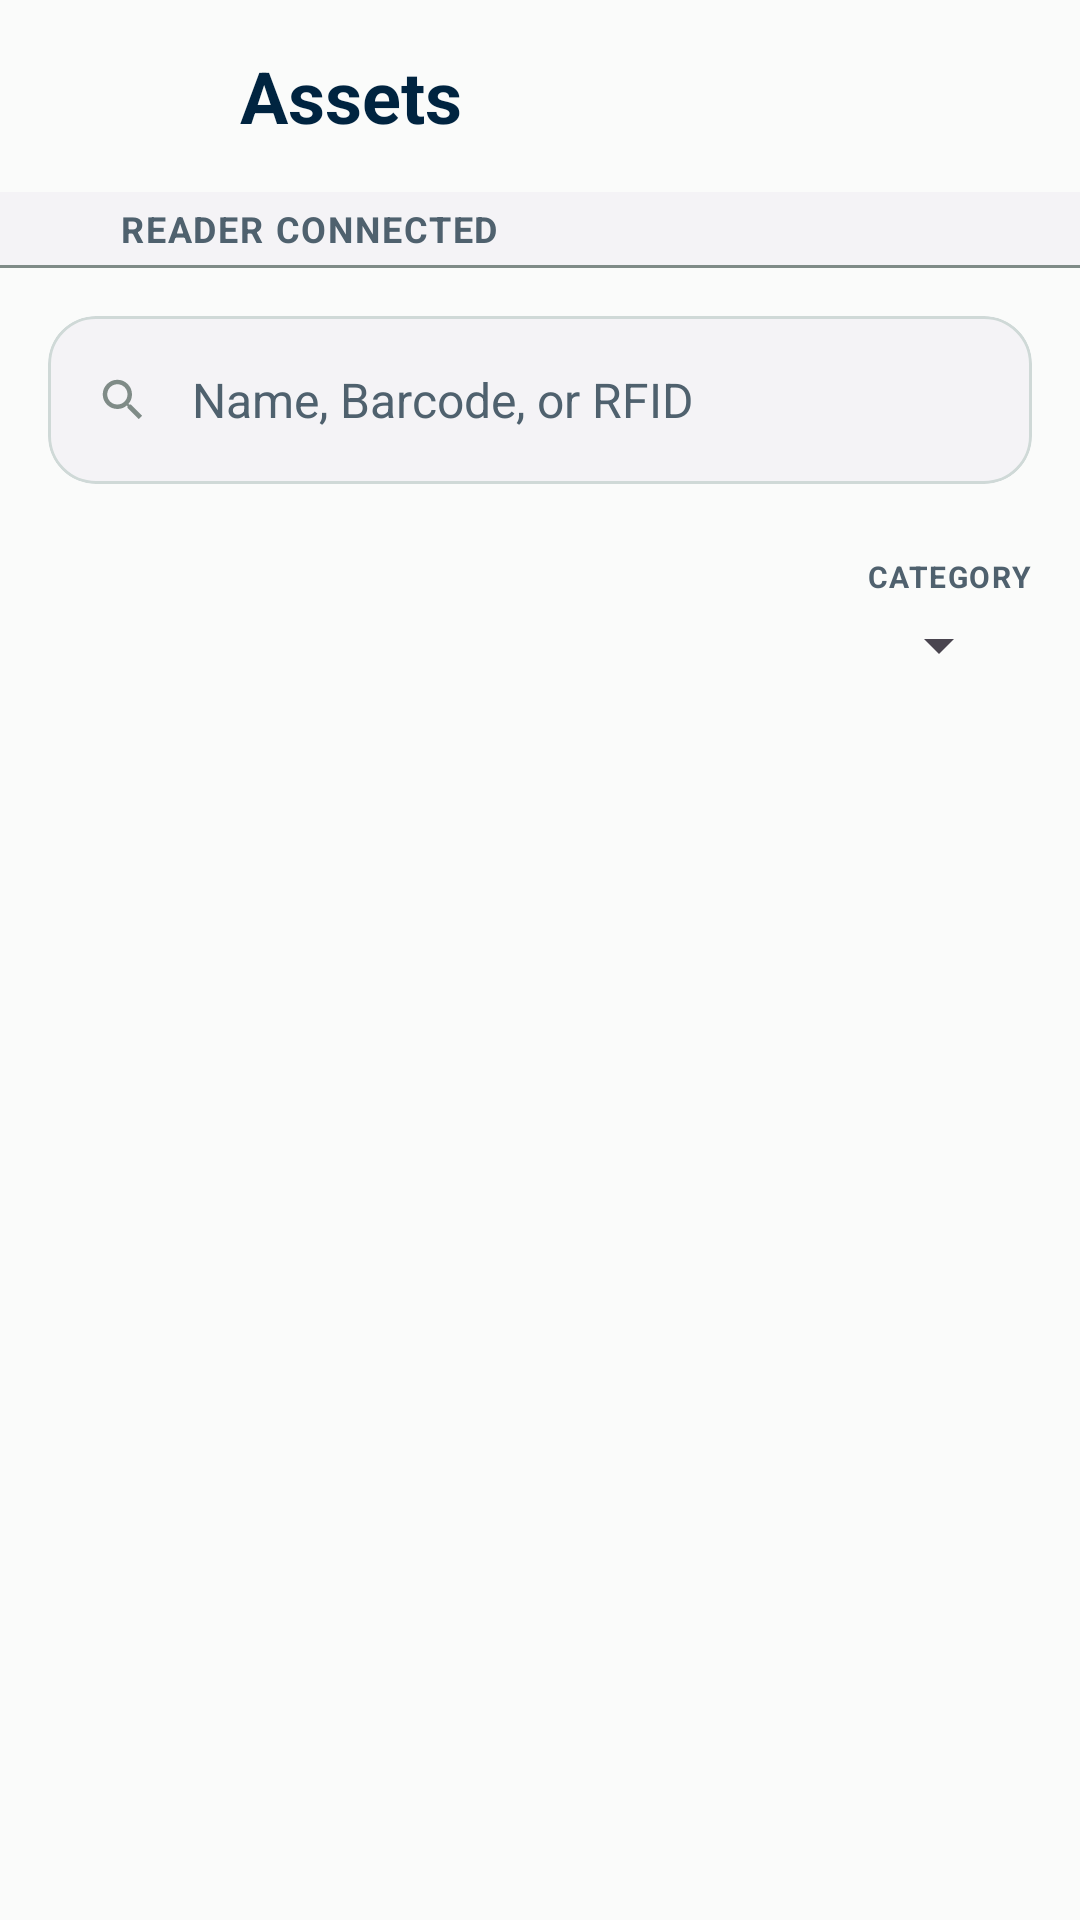

Reconstruct the res/layout file that produces this screen, plus the resources it refers to.
<!-- AndroidManifest.xml: application theme Theme.StockBuddy -->
<!-- res/layout/fragment_assets.xml -->
<?xml version="1.0" encoding="utf-8"?>
<LinearLayout xmlns:android="http://schemas.android.com/apk/res/android"
    xmlns:app="http://schemas.android.com/apk/res-auto"
    xmlns:tools="http://schemas.android.com/tools"
    android:layout_width="match_parent"
    android:layout_height="match_parent"
    android:orientation="vertical"
    android:background="@color/md_theme_background">

    
    <LinearLayout
        android:layout_width="match_parent"
        android:layout_height="64dp"
        android:orientation="horizontal"
        android:gravity="center_vertical"
        android:paddingStart="16dp"
        android:paddingEnd="16dp"
        android:background="@android:color/transparent">

        <ImageButton
            android:id="@+id/btnBack"
            android:layout_width="48dp"
            android:layout_height="48dp"
            android:src="@drawable/ic_arrow_back"
            android:contentDescription="@string/action_back"
            android:background="?attr/selectableItemBackgroundBorderless"
            android:scaleType="centerInside"
            android:tint="@color/md_theme_primary" />

        <TextView
            android:layout_width="0dp"
            android:layout_height="wrap_content"
            android:layout_weight="1"
            android:layout_marginStart="16dp"
            android:text="@string/assets_title"
            android:textSize="24sp"
            android:textStyle="bold"
            android:textColor="@color/md_theme_primary"
            android:lineHeight="32sp" />

        <View
            android:layout_width="48dp"
            android:layout_height="48dp" />
    </LinearLayout>

    
    <LinearLayout
        android:id="@+id/readerStatusBar"
        android:layout_width="match_parent"
        android:layout_height="wrap_content"
        android:orientation="vertical"
        android:background="@color/surface_container_low">

        <LinearLayout
            android:layout_width="match_parent"
            android:layout_height="wrap_content"
            android:orientation="horizontal"
            android:gravity="center_vertical"
            android:paddingStart="16dp"
            android:paddingEnd="16dp"
            android:paddingTop="4dp"
            android:paddingBottom="4dp">

            <ImageView
                android:id="@+id/readerStatusIcon"
                android:layout_width="16dp"
                android:layout_height="16dp"
                android:src="@drawable/sensors_24px"
                android:tint="@color/status_available"
                android:contentDescription="@null" />

            <TextView
                android:id="@+id/tvReaderStatus"
                android:layout_width="0dp"
                android:layout_height="wrap_content"
                android:layout_weight="1"
                android:layout_marginStart="8dp"
                android:textSize="12sp"
                android:textStyle="bold"
                android:textAllCaps="true"
                android:textColor="@color/md_theme_onSurfaceVariant"
                android:letterSpacing="0.05"
                android:lineHeight="16sp"
                android:text="@string/reader_connected" />
        </LinearLayout>

        
        <View
            android:layout_width="match_parent"
            android:layout_height="1dp"
            android:background="@color/md_theme_outline" />
    </LinearLayout>

    
    <androidx.core.widget.NestedScrollView
        android:layout_width="match_parent"
        android:layout_height="0dp"
        android:layout_weight="1"
        android:fillViewport="true"
        android:scrollbars="none">

        <LinearLayout
            android:layout_width="match_parent"
            android:layout_height="wrap_content"
            android:orientation="vertical"
            android:paddingStart="16dp"
            android:paddingEnd="16dp"
            android:paddingTop="16dp"
            android:paddingBottom="16dp">

            
            <com.google.android.material.card.MaterialCardView
                android:layout_width="match_parent"
                android:layout_height="56dp"
                android:layout_marginBottom="24dp"
                app:cardCornerRadius="16dp"
                app:cardElevation="0dp"
                app:cardBackgroundColor="@color/surface_container_low">

                <FrameLayout
                    android:layout_width="match_parent"
                    android:layout_height="match_parent">

                    <ImageView
                        android:layout_width="18dp"
                        android:layout_height="18dp"
                        android:layout_gravity="center_vertical|start"
                        android:layout_marginStart="16dp"
                        android:src="@drawable/ic_search"
                        android:tint="@color/md_theme_outline"
                        android:contentDescription="@null" />

                    <EditText
                        android:id="@+id/editSearch"
                        android:layout_width="match_parent"
                        android:layout_height="match_parent"
                        android:background="@android:color/transparent"
                        android:hint="@string/search_hint"
                        android:inputType="text"
                        android:paddingStart="48dp"
                        android:paddingEnd="16dp"
                        android:textColor="@color/md_theme_onSurface"
                        android:textColorHint="@color/md_theme_onSurfaceVariant"
                        android:textSize="16sp"
                        android:gravity="center_vertical"
                        android:lines="1" />
                </FrameLayout>
            </com.google.android.material.card.MaterialCardView>

            
            <LinearLayout
                android:layout_width="match_parent"
                android:layout_height="wrap_content"
                android:orientation="horizontal"
                android:layout_marginBottom="16dp">

                <TextView
                    android:id="@+id/tvCount"
                    android:layout_width="0dp"
                    android:layout_height="wrap_content"
                    android:layout_weight="1"
                    android:textSize="14sp"
                    android:textStyle="bold"
                    android:textColor="@color/md_theme_onSurfaceVariant"
                    android:textAllCaps="false"
                    tools:text="Total: 42 Items" />

                
                <LinearLayout
                    android:layout_width="wrap_content"
                    android:layout_height="wrap_content"
                    android:orientation="vertical">

                    <TextView
                        android:layout_width="wrap_content"
                        android:layout_height="wrap_content"
                        android:text="@string/label_category"
                        android:textSize="10sp"
                        android:textStyle="bold"
                        android:textAllCaps="true"
                        android:textColor="@color/md_theme_onSurfaceVariant"
                        android:letterSpacing="0.05"
                        android:layout_marginBottom="4dp" />

                    <Spinner
                        android:id="@+id/spinnerCategoryFilter"
                        android:layout_width="wrap_content"
                        android:layout_height="wrap_content" />
                </LinearLayout>
            </LinearLayout>

            
            <androidx.recyclerview.widget.RecyclerView
                android:id="@+id/recyclerAssets"
                android:layout_width="match_parent"
                android:layout_height="wrap_content"
                android:nestedScrollingEnabled="false" />

        </LinearLayout>
    </androidx.core.widget.NestedScrollView>

</LinearLayout>
<!-- resources referenced by this layout -->
<resources>
  <color name="md_theme_background">#FAFBFA</color>
  <color name="md_theme_onSurface">#191C1B</color>
  <color name="md_theme_onSurfaceVariant">#4F616E</color>
  <color name="md_theme_outline">#7F8B87</color>
  <color name="md_theme_primary">#002440</color>
  <color name="status_available">#1B873D</color>
  <color name="surface_container_low">#f4f3f6</color>
  <string name="action_back">Back</string>
  <string name="assets_title">Assets</string>
  <string name="label_category">Category</string>
  <string name="reader_connected">Reader Connected</string>
  <string name="search_hint">Name, Barcode, or RFID</string>
  <color name="md_theme_onPrimary">#FFFFFF</color>
  <color name="md_theme_primaryContainer">#1b3a57</color>
  <color name="md_theme_onPrimaryContainer">#87a4c6</color>
  <color name="md_theme_secondary">#496177</color>
  <color name="md_theme_onSecondary">#FFFFFF</color>
  <color name="md_theme_secondaryContainer">#c9e2fd</color>
  <color name="md_theme_onSecondaryContainer">#4d657b</color>
  <color name="md_theme_tertiary">#321f00</color>
  <color name="md_theme_onTertiary">#FFFFFF</color>
  <color name="md_theme_tertiaryContainer">#ffddb0</color>
  <color name="md_theme_onTertiaryContainer">#2D1609</color>
  <color name="md_theme_onBackground">#191C1B</color>
  <color name="md_theme_surface">#FAFBFA</color>
  <color name="md_theme_surfaceVariant">#DEE4E3</color>
  <color name="md_theme_outlineVariant">#CFD9D7</color>
  <color name="md_theme_error">#BA1A1A</color>
  <color name="md_theme_onError">#FFFFFF</color>
  <color name="md_theme_errorContainer">#FFDAD6</color>
  <color name="md_theme_onErrorContainer">#410002</color>
  <color name="app_bar_surface">#0F4F4F</color>
  <style name="ShapeAppearance.StockBuddy.Small" parent="ShapeAppearance.MaterialComponents.SmallComponent">
          <item name="cornerSize">8dp</item>
      </style>
  <style name="ShapeAppearance.StockBuddy.Medium" parent="ShapeAppearance.MaterialComponents.MediumComponent">
          <item name="cornerSize">12dp</item>
      </style>
  <style name="ShapeAppearance.StockBuddy.Large" parent="ShapeAppearance.MaterialComponents.LargeComponent">
          <item name="cornerSize">16dp</item>
      </style>
  <style name="TextAppearance.StockBuddy.DisplaySmall" parent="TextAppearance.Material3.DisplaySmall">
          <item name="android:textSize">36sp</item>
          <item name="android:textStyle">bold</item>
      </style>
  <style name="TextAppearance.StockBuddy.HeadlineSmall" parent="TextAppearance.Material3.HeadlineSmall">
          <item name="android:textSize">24sp</item>
          <item name="android:textStyle">bold</item>
      </style>
  <style name="TextAppearance.StockBuddy.TitleLarge" parent="TextAppearance.Material3.TitleLarge">
          <item name="android:textSize">22sp</item>
          <item name="android:textStyle">bold</item>
      </style>
  <style name="TextAppearance.StockBuddy.TitleMedium" parent="TextAppearance.Material3.TitleMedium">
          <item name="android:textSize">18sp</item>
          <item name="android:textStyle">bold</item>
      </style>
  <style name="TextAppearance.StockBuddy.TitleSmall" parent="TextAppearance.Material3.TitleSmall">
          <item name="android:textSize">16sp</item>
          <item name="android:textStyle">bold</item>
      </style>
  <style name="TextAppearance.StockBuddy.LabelLarge" parent="TextAppearance.Material3.LabelLarge">
          <item name="android:textSize">14sp</item>
          <item name="android:textStyle">bold</item>
      </style>
  <style name="TextAppearance.StockBuddy.LabelMedium" parent="TextAppearance.Material3.LabelMedium">
          <item name="android:textSize">12sp</item>
          <item name="android:textStyle">bold</item>
      </style>
  <style name="TextAppearance.StockBuddy.LabelSmall" parent="TextAppearance.Material3.LabelSmall">
          <item name="android:textSize">11sp</item>
          <item name="android:textStyle">bold</item>
      </style>
</resources>
